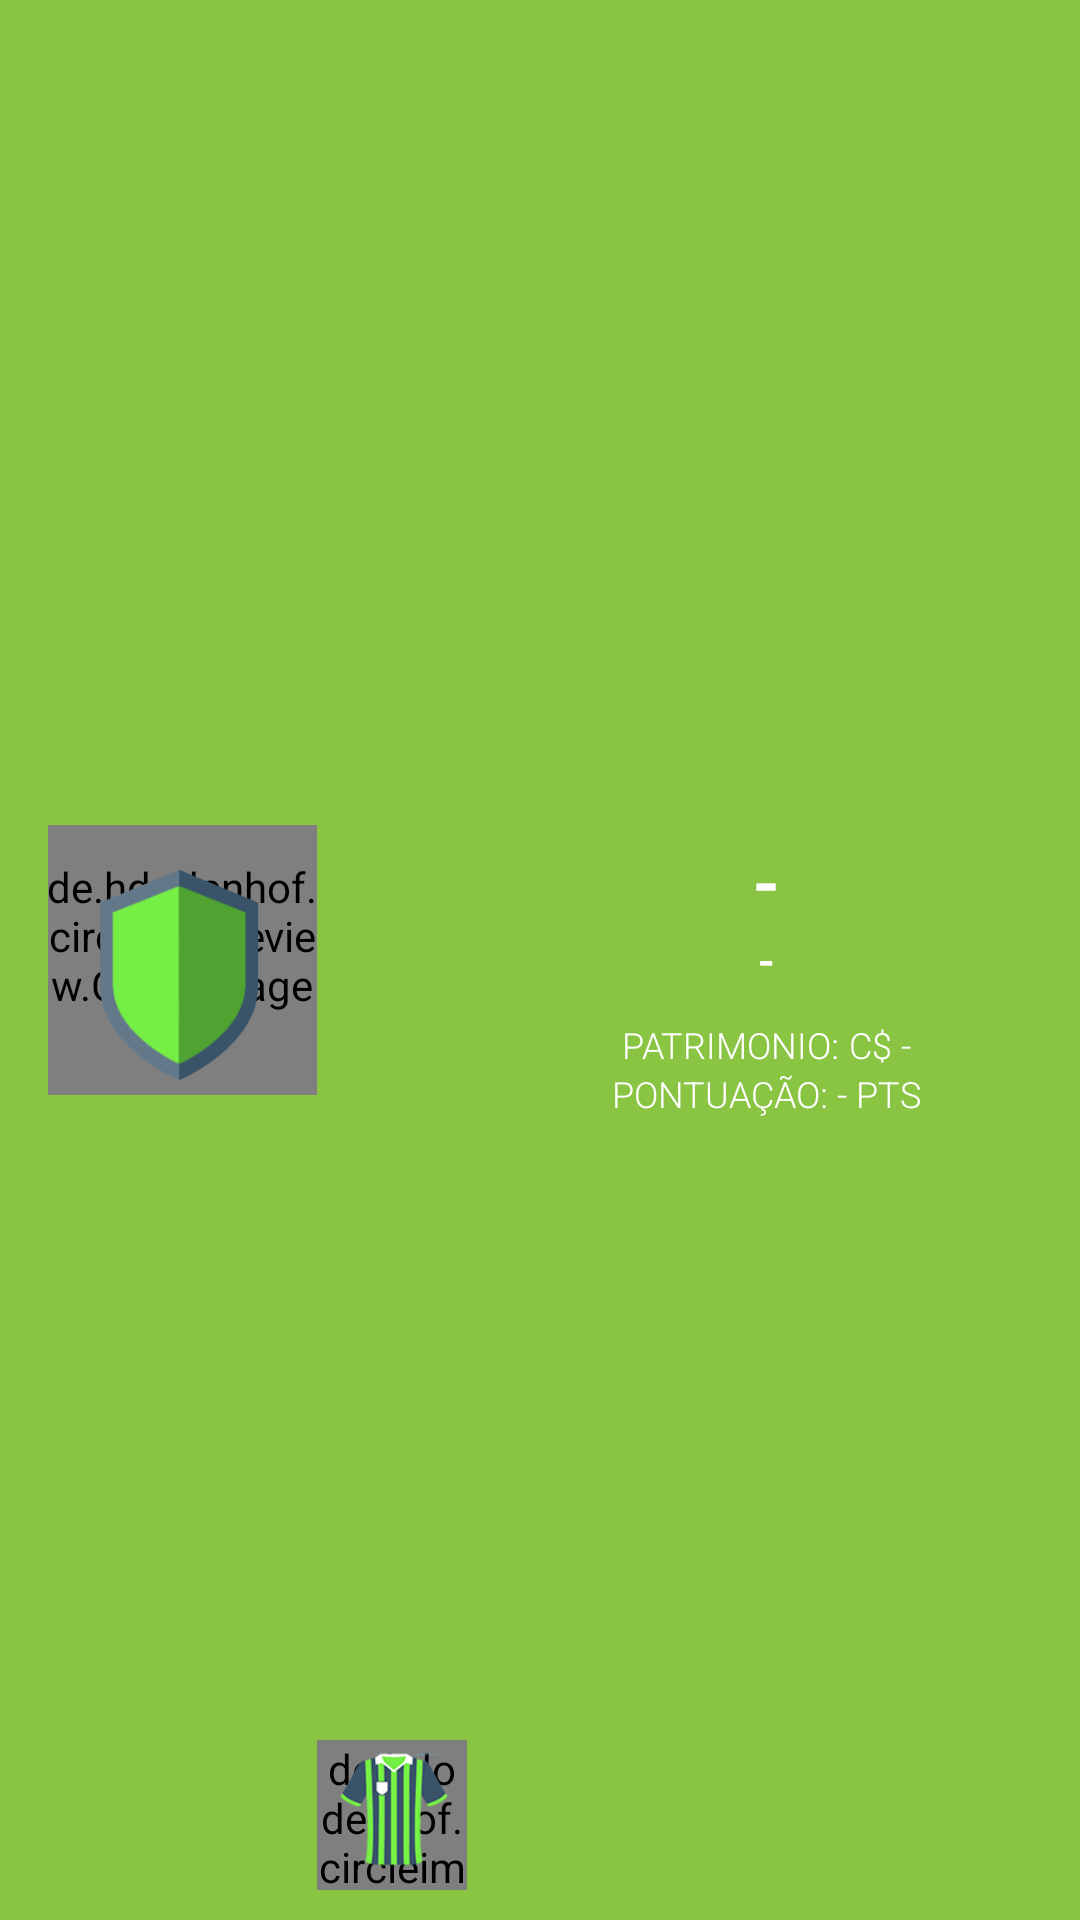

Produce the Android XML layout that renders to this screen, including the resource entries it uses.
<!-- AndroidManifest.xml: application theme AppTheme -->
<!-- res/layout/toolbar_meu_time.xml -->
<?xml version="1.0" encoding="utf-8"?>
<android.support.v7.widget.Toolbar
    xmlns:android="http://schemas.android.com/apk/res/android"
    xmlns:app="http://schemas.android.com/apk/res-auto"
    android:id="@+id/toolbar_info_time"
    android:layout_width="match_parent"
    android:layout_height="130dp"
    android:background="?attr/colorPrimary"
    android:paddingRight="5dp"
    android:theme="@style/ThemeOverlay.AppCompat.Dark.ActionBar"
    app:popupTheme="@style/ThemeOverlay.AppCompat.Light">



    <LinearLayout
        android:orientation="horizontal"
        android:layout_width="match_parent"
        android:layout_height="match_parent"
        android:layout_gravity="center_horizontal"
        android:gravity="center_horizontal">

        <LinearLayout
            android:orientation="horizontal"
            android:layout_width="wrap_content"
            android:layout_height="match_parent">

            <RelativeLayout
                android:layout_width="wrap_content"
                android:layout_height="wrap_content"
                android:layout_gravity="center_vertical">

                <de.hdodenhof.circleimageview.CircleImageView
                    xmlns:app="http://schemas.android.com/apk/res-auto"
                    android:id="@+id/meal_image_order1"
                    android:layout_width="90dp"
                    android:layout_height="90dp"
                    android:src="@color/grey_bg"
                    app:civ_border_width="2dp"
                    app:civ_border_overlay="true"
                    app:civ_border_color="@color/white"
                    android:layout_alignParentTop="true"
                    android:layout_alignParentLeft="true" />

                <LinearLayout
                    android:orientation="vertical"
                    android:layout_width="90dp"
                    android:layout_height="90dp"
                    android:gravity="center">

                    <LinearLayout
                        android:orientation="vertical"
                        android:layout_width="70dp"
                        android:layout_height="70dp"
                        android:layout_gravity="center_horizontal"
                        android:gravity="center"
                        android:layout_marginTop="10dp">

                        <ImageView
                            android:layout_width="70dp"
                            android:layout_height="70dp"
                            android:id="@+id/url_escudo_png"
                            android:src="@drawable/ic_escudo2" />
                    </LinearLayout>
                </LinearLayout>
            </RelativeLayout>

        </LinearLayout>

        <LinearLayout
            android:orientation="horizontal"
            android:layout_width="wrap_content"
            android:layout_height="match_parent">

            <RelativeLayout
                android:layout_width="wrap_content"
                android:layout_height="wrap_content"
                android:layout_gravity="bottom"
                android:layout_marginBottom="10dp">

                <de.hdodenhof.circleimageview.CircleImageView
                    xmlns:app="http://schemas.android.com/apk/res-auto"
                    android:id="@+id/meal_image_order"
                    android:layout_width="50dp"
                    android:layout_height="50dp"
                    android:src="@color/grey_bg"
                    android:layout_alignParentTop="true"
                    android:layout_alignParentLeft="true"
                    app:civ_border_width="2dp"
                    app:civ_border_overlay="true"
                    app:civ_border_color="@color/white"
                    android:layout_marginTop="4dp"/>

                <LinearLayout
                    android:orientation="vertical"
                    android:layout_width="50dp"
                    android:layout_height="50dp"
                    android:gravity="center_vertical">

                    <LinearLayout
                        android:orientation="vertical"
                        android:layout_width="40dp"
                        android:layout_height="40dp"
                        android:layout_gravity="center_horizontal"
                        android:gravity="center"
                        android:layout_marginTop="5dp">

                        <ImageView
                            android:layout_width="40dp"
                            android:layout_height="40dp"
                            android:id="@+id/url_camisa_png"
                            android:src="@drawable/ic_camisa" />
                    </LinearLayout>
                </LinearLayout>
            </RelativeLayout>

        </LinearLayout>

        <LinearLayout
            android:orientation="vertical"
            android:layout_width="200dp"
            android:layout_height="match_parent"
            android:gravity="center">

            <LinearLayout
                android:orientation="vertical"
                android:layout_width="wrap_content"
                android:layout_height="wrap_content">

                <LinearLayout
                    android:orientation="horizontal"
                    android:layout_width="wrap_content"
                    android:layout_height="wrap_content"
                    android:layout_gravity="center_horizontal"
                    android:layout_marginTop="10dp">

                    <TextView
                        android:layout_width="wrap_content"
                        android:layout_height="wrap_content"
                        android:textAppearance="@style/TextAppearance.AppCompat.Display4"
                        android:text="-"
                        android:id="@+id/nome"
                        android:textColor="#ffffff"
                        android:textSize="24sp"
                        android:layout_gravity="center_horizontal"
                        android:textStyle="bold" />
                </LinearLayout>

                <LinearLayout
                    android:orientation="horizontal"
                    android:layout_width="wrap_content"
                    android:layout_height="wrap_content"
                    android:layout_gravity="center_horizontal">

                    <TextView
                        android:layout_width="wrap_content"
                        android:layout_height="wrap_content"
                        android:textAppearance="@style/TextAppearance.AppCompat.Display4"
                        android:text="-"
                        android:id="@+id/nome_cartola"
                        android:textColor="#ffffff"
                        android:textSize="15sp"
                        android:layout_gravity="center_horizontal"
                        android:textStyle="bold"
                        android:textIsSelectable="false" />
                </LinearLayout>

                <LinearLayout
                    android:orientation="horizontal"
                    android:layout_width="wrap_content"
                    android:layout_height="wrap_content"
                    android:layout_gravity="center_horizontal"
                    android:paddingTop="10dp">

                    <TextView
                        android:layout_width="wrap_content"
                        android:layout_height="wrap_content"
                        android:textAppearance="@style/TextAppearance.AppCompat.Display4"
                        android:textAllCaps="true"
                        android:id="@+id/txt_position"
                        android:textColor="#ffffff"
                        android:textSize="12sp"
                        android:text="Patrimonio: " />

                    <TextView
                        android:layout_width="wrap_content"
                        android:layout_height="wrap_content"
                        android:textAppearance="@style/TextAppearance.AppCompat.Display4"
                        android:textAllCaps="true"
                        android:textColor="#ffffff"
                        android:textSize="12sp"
                        android:text="C$ " />

                    <TextView
                        android:layout_width="wrap_content"
                        android:layout_height="wrap_content"
                        android:textAppearance="@style/TextAppearance.AppCompat.Display4"
                        android:textAllCaps="true"
                        android:textColor="#ffffff"
                        android:textSize="12sp"
                        android:text="-"
                        android:id="@+id/patrimonio" />

                </LinearLayout>

                <LinearLayout
                    android:orientation="horizontal"
                    android:layout_width="wrap_content"
                    android:layout_height="wrap_content"
                    android:layout_gravity="center_horizontal" >

                    <TextView
                        android:layout_width="wrap_content"
                        android:layout_height="wrap_content"
                        android:textAppearance="@style/TextAppearance.AppCompat.Display4"
                        android:textAllCaps="true"
                        android:id="@+id/textView15"
                        android:textColor="#ffffff"
                        android:textSize="12sp"
                        android:text="Pontuação: " />

                    <TextView
                        android:layout_width="wrap_content"
                        android:layout_height="wrap_content"
                        android:textAppearance="@style/TextAppearance.AppCompat.Display4"
                        android:textAllCaps="true"
                        android:textColor="#ffffff"
                        android:textSize="12sp"
                        android:text="-"
                        android:id="@+id/pontos" />

                    <TextView
                        android:layout_width="wrap_content"
                        android:layout_height="wrap_content"
                        android:textAppearance="@style/TextAppearance.AppCompat.Display4"
                        android:textAllCaps="true"
                        android:textColor="#ffffff"
                        android:textSize="12sp"
                        android:text=" pts" />

                </LinearLayout>

            </LinearLayout>
        </LinearLayout>

    </LinearLayout>


</android.support.v7.widget.Toolbar>
<!-- resources referenced by this layout -->
<resources>
  <color name="grey_bg">#E6E6E6</color>
  <color name="white">#ffffff</color>
  <!-- drawable ic_camisa: png bitmap (drawable, 10623 bytes) -->
  <!-- drawable ic_escudo2: png bitmap (drawable, 3582 bytes) -->
  <style name="AppTheme" parent="BaseTheme" />
  <style name="BaseTheme" parent="Theme.AppCompat.Light.NoActionBar">
          <item name="colorPrimary">@color/colorPrimary</item> 
          <item name="colorPrimaryDark">@color/colorPrimaryDark</item> 
          <item name="colorControlHighlight">@color/colorAccentLight</item> 
          <item name="colorAccent">@color/colorAccent</item>
      </style>
  <color name="colorPrimary">#89C443</color>
  <color name="colorPrimaryDark">#558B2F</color>
  <color name="colorAccentLight">#9ECC66</color>
  <color name="colorAccent">#89C443</color>
</resources>
